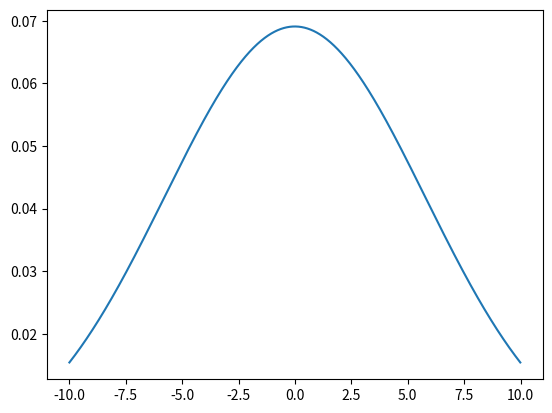

This figure's Python source:
import numpy as np
import matplotlib.pyplot as plt
from scipy.stats import norm
import statistics


# Plot between -10 and 10 with .001 steps.
x_axis = np.arange(-10, 10, 0.01)

# Calculating mean and standard deviation
mean = statistics.mean(x_axis)
sd = statistics.stdev(x_axis)

plt.plot(x_axis, norm.pdf(x_axis, mean, sd))
plt.show()

